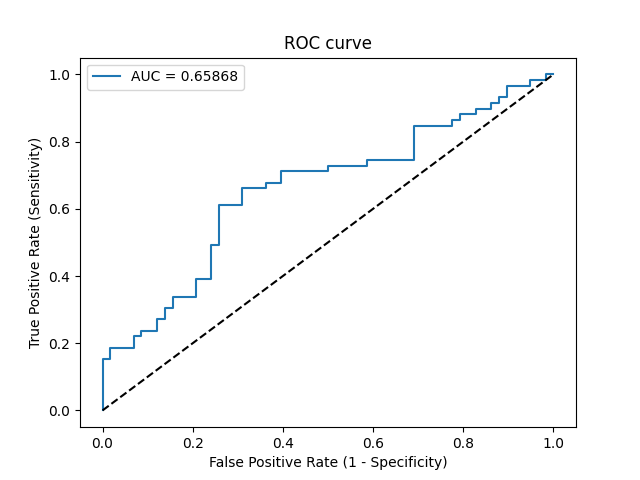

Data behind this chart, as committed beside it:
Threshold, Sensitivity, Specificity, NPV, PPV
inf, 0.0, 1.0, 0.4957, 0
0.6992, 0.01695, 1.0, 0.5, 1.0
0.666, 0.1525, 1.0, 0.537, 1.0
0.6646, 0.1525, 0.9828, 0.5327, 0.9
0.6608, 0.1864, 0.9828, 0.5429, 0.9167
0.6591, 0.1864, 0.931, 0.5294, 0.7333
0.6548, 0.2203, 0.931, 0.54, 0.7647
0.6538, 0.2203, 0.9138, 0.5354, 0.7222
0.6534, 0.2373, 0.9138, 0.5408, 0.7368
0.6489, 0.2373, 0.8793, 0.5312, 0.6667
0.645, 0.2712, 0.8793, 0.5426, 0.6957
0.6424, 0.2712, 0.8621, 0.5376, 0.6667
0.6368, 0.3051, 0.8621, 0.5495, 0.6923
0.6346, 0.3051, 0.8448, 0.5444, 0.6667
0.6286, 0.339, 0.8448, 0.5568, 0.6897
0.6237, 0.339, 0.7931, 0.5412, 0.625
0.6155, 0.3898, 0.7931, 0.561, 0.6571
0.6116, 0.3898, 0.7586, 0.55, 0.6216
0.5955, 0.4915, 0.7586, 0.5946, 0.6744
0.5924, 0.4915, 0.7414, 0.589, 0.6591
0.5763, 0.6102, 0.7414, 0.6515, 0.7059
0.5742, 0.6102, 0.6897, 0.6349, 0.6667
0.5661, 0.661, 0.6897, 0.6667, 0.6842
0.5535, 0.661, 0.6379, 0.6491, 0.65
0.5501, 0.678, 0.6379, 0.6607, 0.6557
0.5434, 0.678, 0.6034, 0.6481, 0.6349
0.5335, 0.7119, 0.6034, 0.6731, 0.6462
0.5081, 0.7119, 0.5, 0.6304, 0.5915
0.5054, 0.7288, 0.5, 0.6444, 0.5972
0.481, 0.7288, 0.4138, 0.6, 0.5584
0.4803, 0.7458, 0.4138, 0.6154, 0.5641
0.4646, 0.7458, 0.3103, 0.5455, 0.5238
0.4506, 0.8475, 0.3103, 0.6667, 0.5556
0.4112, 0.8475, 0.2241, 0.5909, 0.5263
0.4097, 0.8644, 0.2241, 0.619, 0.5312
0.3965, 0.8644, 0.2069, 0.6, 0.5258
0.3924, 0.8814, 0.2069, 0.6316, 0.5306
0.384, 0.8814, 0.1724, 0.5882, 0.52
0.3804, 0.8983, 0.1724, 0.625, 0.5248
0.3722, 0.8983, 0.1379, 0.5714, 0.5146
0.3515, 0.9153, 0.1379, 0.6154, 0.5192
0.3433, 0.9153, 0.1207, 0.5833, 0.5143
0.3414, 0.9322, 0.1207, 0.6364, 0.5189
0.3398, 0.9322, 0.1034, 0.6, 0.514
0.3175, 0.9661, 0.1034, 0.75, 0.5229
0.2936, 0.9661, 0.05172, 0.6, 0.5089
0.2627, 0.9831, 0.05172, 0.75, 0.5133
0.2584, 0.9831, 0.01724, 0.5, 0.5043
0.2553, 1.0, 0.01724, 1.0, 0.5086
0.2527, 1.0, 0.0, 0, 0.5043
